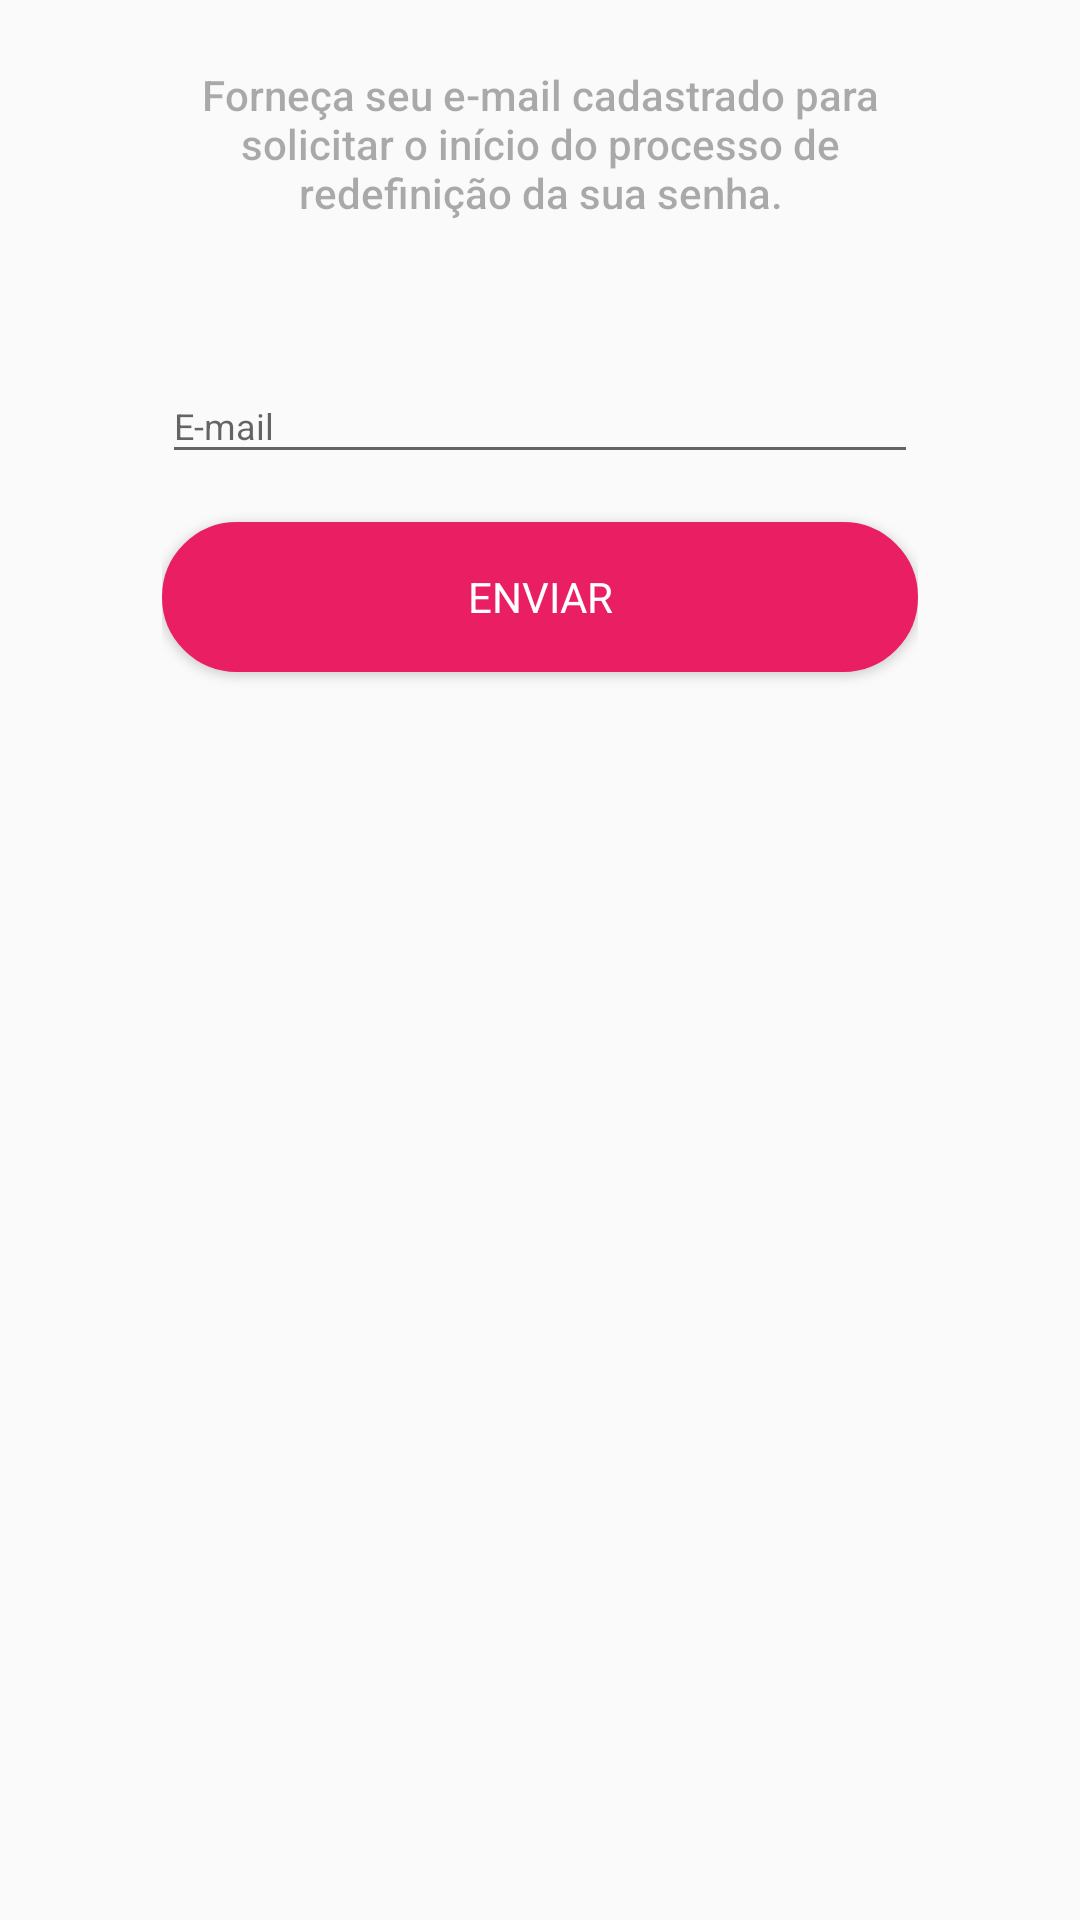

This screen was rendered from an Android layout file. Write that file and the resources it references.
<!-- AndroidManifest.xml: application theme AppTheme -->
<!-- res/layout/content_reset_password.xml -->
<?xml version="1.0" encoding="utf-8"?>
<LinearLayout xmlns:android="http://schemas.android.com/apk/res/android"
    xmlns:app="http://schemas.android.com/apk/res-auto"
    xmlns:tools="http://schemas.android.com/tools"
    android:layout_width="match_parent"
    android:layout_height="match_parent"
    app:layout_behavior="@string/appbar_scrolling_view_behavior"
    tools:context="br.com.artechapps.app.activity.ResetPasswordActivity"
    tools:showIn="@layout/activity_reset_password">


    <LinearLayout
        android:layout_width="match_parent"
        android:layout_height="match_parent"
        android:layout_marginEnd="54dp"
        android:layout_marginStart="54dp"
        android:orientation="vertical">

        <TextView
            android:id="@+id/tv_forgot_password"
            android:layout_width="match_parent"
            android:layout_height="wrap_content"
            android:layout_marginTop="22dp"
            android:alpha="0.60"
            android:fontFamily="sans-serif-medium"
            android:gravity="center"
            android:text="Forneça seu e-mail cadastrado para solicitar o início do processo de redefinição da sua senha."
            android:textSize="14sp" />


        <android.support.design.widget.TextInputLayout
            android:layout_width="match_parent"
            android:layout_height="wrap_content"
            android:layout_marginTop="40dp"
            android:hint="E-mail">

            <EditText
                android:id="@+id/et_email"
                android:layout_width="match_parent"
                android:layout_height="wrap_content"
                android:inputType="textEmailAddress"
                android:maxLines="1"
                android:textSize="12sp" />

        </android.support.design.widget.TextInputLayout>

        <Button
            android:id="@+id/btn_send"
            style="?android:textAppearanceSmall"
            android:layout_width="match_parent"
            android:layout_height="50dp"
            android:layout_marginBottom="16dp"
            android:layout_marginTop="16dp"
            android:background="@drawable/button_selector"
            android:clickable="false"
            android:text="Enviar"
            android:textColor="#ffffff"
            android:textSize="14sp" />


    </LinearLayout>

</LinearLayout>
<!-- res/layout/activity_reset_password.xml (included above) -->
<?xml version="1.0" encoding="utf-8"?>
<android.support.design.widget.CoordinatorLayout xmlns:android="http://schemas.android.com/apk/res/android"
    xmlns:app="http://schemas.android.com/apk/res-auto"
    xmlns:tools="http://schemas.android.com/tools"
    android:layout_width="match_parent"
    android:layout_height="match_parent"
    tools:context="br.com.artechapps.app.activity.ResetPasswordActivity">

    <android.support.design.widget.AppBarLayout
        android:layout_width="match_parent"
        android:layout_height="wrap_content"
        android:theme="@style/AppTheme.AppBarOverlay">

        <android.support.v7.widget.Toolbar
            android:id="@+id/toolbar"
            android:layout_width="match_parent"
            android:layout_height="?attr/actionBarSize"
            android:background="?attr/colorPrimary"
            app:popupTheme="@style/AppTheme.PopupOverlay" />

    </android.support.design.widget.AppBarLayout>

    <include layout="@layout/content_reset_password" />

</android.support.design.widget.CoordinatorLayout>
<!-- resources referenced by this layout -->
<resources>
  <!-- drawable button_selector (drawable) -->
  <?xml version="1.0" encoding="utf-8"?>
  <selector xmlns:android="http://schemas.android.com/apk/res/android">
  
      <item android:state_pressed="true">
          <shape>
              <solid android:color="#FFC44872" />
  
              <stroke android:width="1dp" android:color="#FFC44872" />
  
              <corners android:radius="99dp" />
  
              <padding android:bottom="10dp" android:left="10dp" android:right="10dp" android:top="10dp" />
          </shape>
      </item>
  
      <item android:state_focused="true">
          <shape android:shape="rectangle"  >
              <corners android:radius="99dp" />
              <stroke android:width="1dip" android:color="#5e7974" />
              <solid android:color="#58857e"/>
          </shape>
      </item>
  
      <item>
          <shape>
              <gradient android:angle="270" android:endColor="@color/colorAccent" android:startColor="@color/colorAccent" />
  
              <stroke android:width="1dp" android:color="@color/colorAccent" />
  
              <corners android:radius="99dp" />
  
              <padding android:bottom="10dp" android:left="10dp" android:right="10dp" android:top="10dp" />
          </shape>
      </item>
  
  </selector>
  <style name="AppTheme.AppBarOverlay" parent="ThemeOverlay.AppCompat.Dark.ActionBar" />
  <style name="AppTheme.PopupOverlay" parent="ThemeOverlay.AppCompat.Light" />
  <style name="AppTheme" parent="Theme.AppCompat.Light.DarkActionBar">
          
          <item name="colorPrimary">@color/colorPrimary</item>
          <item name="colorPrimaryDark">@color/colorPrimaryDark</item>
          <item name="colorAccent">@color/colorAccent</item>
          <item name="autoCompleteTextViewStyle">@style/cursorColor</item>
      </style>
  <color name="colorAccent">#E91E63</color>
  <color name="colorPrimary">#E91E63</color>
  <color name="colorPrimaryDark">#C2185B</color>
  <style name="cursorColor" parent="Widget.AppCompat.AutoCompleteTextView">
          <item name="android:textCursorDrawable">@drawable/cursor</item>
      </style>
  <!-- drawable cursor (drawable) -->
  <shape xmlns:android="http://schemas.android.com/apk/res/android"
      android:shape="rectangle" >
      <solid android:color="#FFFFFF" />
      <size android:width="1dp" />
  </shape>
</resources>
